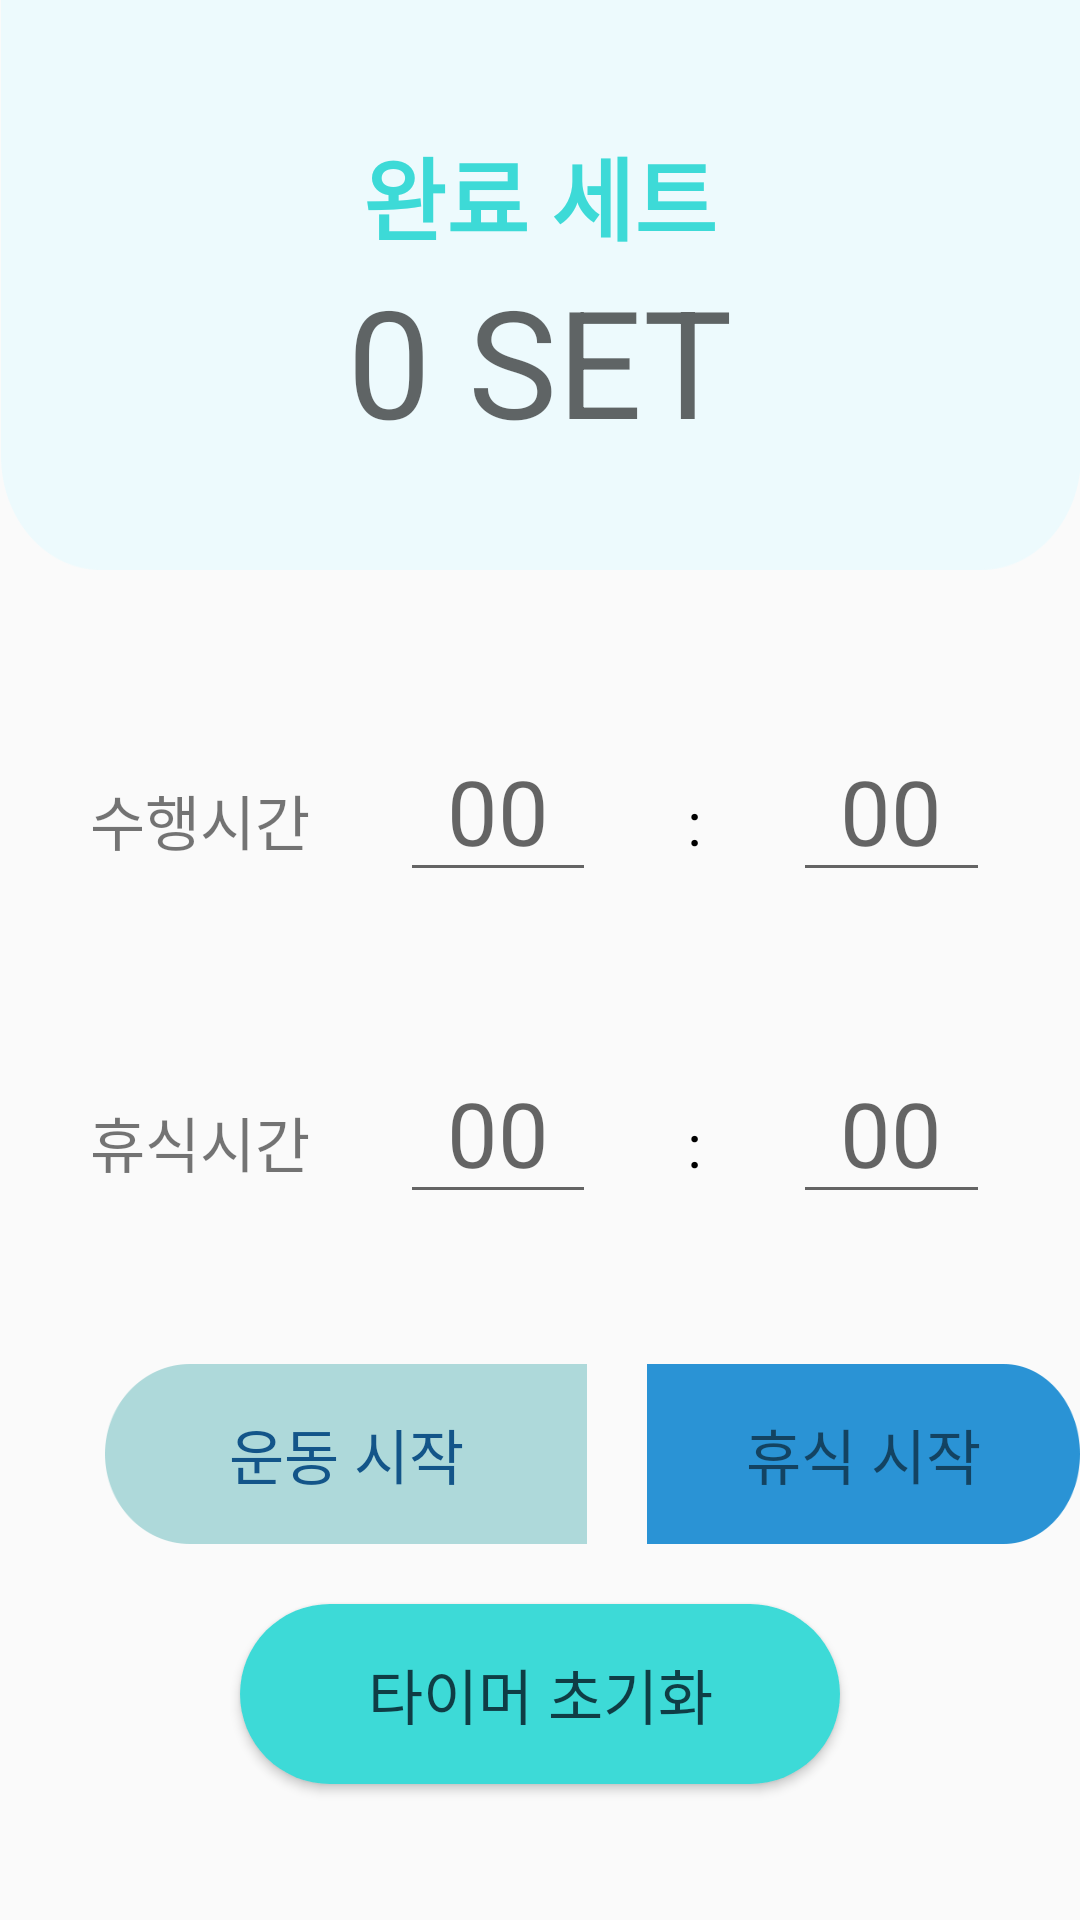

Layout XML and referenced resources for this Android screen:
<!-- AndroidManifest.xml: application theme Theme.MyHealth_Final -->
<!-- res/layout/activity_timer.xml -->
<LinearLayout xmlns:android="http://schemas.android.com/apk/res/android"
    xmlns:app="http://schemas.android.com/apk/res-auto"
    xmlns:tools="http://schemas.android.com/tools"
    android:layout_width="match_parent"
    android:layout_height="match_parent"
    android:orientation="vertical"
    android:layout_gravity="center"
    tools:context=".MainActivity">

<RelativeLayout
    android:layout_width="match_parent"
    android:layout_height="190dp"
    android:background="@drawable/top1" >

    


    
    <TextView
        android:layout_width="200dp"
        android:layout_height="50dp"
        android:layout_marginTop="40dp"
        android:layout_centerHorizontal="true"
        android:text="완료 세트"
        android:textSize="30dp"
        android:textAlignment="center"
        android:gravity="center"
        android:textStyle="bold"
        android:textColor="#3ddad7" />
    <TextView
        android:id="@+id/finishTV"
        android:layout_width="300dp"
        android:layout_height="80dp"
        android:layout_marginTop="80dp"
        android:layout_centerHorizontal="true"
        android:textSize="50dp"
        android:hint="0 SET"
        android:textAlignment="center"
        android:gravity="center"
        android:textColor="#2a93d5" />




</RelativeLayout>
<LinearLayout
android:layout_marginTop="50dp"
android:layout_width="match_parent"
android:orientation="vertical"
android:layout_height="wrap_content">

<LinearLayout
    android:id="@+id/timeCountSettingLV"
    android:layout_width="match_parent"
    android:layout_height="match_parent"
    android:orientation="horizontal"
    android:layout_marginHorizontal="30dp"
    app:layout_constraintBottom_toTopOf="@+id/breakCountSettingLV"
    app:layout_constraintEnd_toEndOf="parent"
    app:layout_constraintStart_toStartOf="parent"
    app:layout_constraintTop_toTopOf="parent">


    <TextView
        android:layout_width="wrap_content"
        android:layout_height="wrap_content"
        android:text="수행시간"
        android:textSize="20dp"
        android:layout_marginRight="30dp"/>
    <EditText
        android:id="@+id/minuteET"
        android:layout_width="0dp"
        android:layout_weight="1"
        android:hint="00"
        android:textSize="30dp"
        android:gravity="center"
        android:layout_height="wrap_content"
        android:inputType="number"/>

    <TextView
        android:layout_width="0dp"
        android:layout_weight="1"
        android:layout_height="wrap_content"
        android:textColor="@color/black"
        android:textSize="20dp"
        android:text=":"
        android:gravity="center"
        app:layout_constraintBottom_toTopOf="@+id/startBtn"
        app:layout_constraintEnd_toEndOf="parent"
        app:layout_constraintStart_toStartOf="parent"
        app:layout_constraintTop_toTopOf="parent" />

    <EditText
        android:id="@+id/secondET"
        android:layout_width="0dp"
        android:layout_weight="1"
        android:hint="00"
        android:textSize="30dp"
        android:gravity="center"
        android:layout_height="wrap_content"
        android:inputType="number"/>
</LinearLayout>

<LinearLayout
    android:id="@+id/timeCountLV"
    android:layout_width="match_parent"
    android:layout_height="wrap_content"
    android:orientation="horizontal"
    android:visibility="gone"
    android:layout_marginHorizontal="30dp"
    app:layout_constraintBottom_toTopOf="@+id/breakCountSettingLV"
    app:layout_constraintEnd_toEndOf="parent"
    app:layout_constraintStart_toStartOf="parent"
    app:layout_constraintTop_toTopOf="parent">

    <TextView
        android:layout_width="wrap_content"
        android:layout_height="wrap_content"
        android:text="운동시간"
        android:textSize="20dp"
        android:layout_marginRight="30dp"/>

    <TextView
        android:id="@+id/minuteTV"
        android:layout_width="0dp"
        android:layout_weight="1"
        android:textSize="30dp"
        android:gravity="center"
        android:textColor="@color/black"
        android:layout_height="wrap_content"/>

    <TextView
        android:layout_width="0dp"
        android:layout_weight="1"
        android:layout_height="wrap_content"
        android:textColor="@color/black"
        android:textSize="20dp"
        android:text=":"
        android:gravity="center"
        app:layout_constraintBottom_toTopOf="@+id/startBtn"
        app:layout_constraintEnd_toEndOf="parent"
        app:layout_constraintStart_toStartOf="parent"
        app:layout_constraintTop_toTopOf="parent" />

    <TextView
        android:id="@+id/secondTV"
        android:layout_width="0dp"
        android:layout_weight="1"
        android:textSize="30dp"
        android:gravity="center"
        android:textColor="@color/black"
        android:layout_height="wrap_content"/>
</LinearLayout>


<LinearLayout
    android:layout_width="match_parent"
    android:layout_height="wrap_content"
    android:layout_marginTop="50dp"
    android:layout_marginBottom="50dp"
    android:orientation="horizontal">

    <LinearLayout
        android:id="@+id/breakCountSettingLV"
        android:layout_width="match_parent"
        android:layout_height="wrap_content"
        android:orientation="horizontal"
        android:layout_marginHorizontal="30dp"
        app:layout_constraintBottom_toTopOf="@+id/startBtn"
        app:layout_constraintEnd_toEndOf="parent"
        app:layout_constraintStart_toStartOf="parent"
        app:layout_constraintTop_toTopOf="parent">


        <TextView
            android:layout_width="wrap_content"
            android:layout_height="wrap_content"
            android:text="휴식시간"
            android:textSize="20dp"
            android:layout_marginRight="30dp"/>
        <EditText
            android:id="@+id/minuteET_break"
            android:layout_width="0dp"
            android:layout_weight="1"
            android:hint="00"
            android:textSize="30dp"
            android:gravity="center"
            android:layout_height="wrap_content"
            android:inputType="number"/>

        <TextView
            android:layout_width="0dp"
            android:layout_weight="1"
            android:layout_height="wrap_content"
            android:textColor="@color/black"
            android:textSize="20dp"
            android:text=":"
            android:gravity="center"
            app:layout_constraintBottom_toTopOf="@+id/startBtn"
            app:layout_constraintEnd_toEndOf="parent"
            app:layout_constraintStart_toStartOf="parent"
            app:layout_constraintTop_toTopOf="parent" />

        <EditText
            android:id="@+id/secondET_break"
            android:layout_width="0dp"
            android:layout_weight="1"
            android:hint="00"
            android:textSize="30dp"
            android:gravity="center"
            android:layout_height="wrap_content"
            android:inputType="number"/>
    </LinearLayout>

    <LinearLayout
        android:id="@+id/breakCountLV"
        android:layout_width="match_parent"
        android:layout_height="wrap_content"
        android:orientation="horizontal"
        android:visibility="gone"
        android:layout_marginHorizontal="30dp"
        app:layout_constraintBottom_toTopOf="@+id/startBtn"
        app:layout_constraintEnd_toEndOf="parent"
        app:layout_constraintStart_toStartOf="parent"
        app:layout_constraintTop_toTopOf="parent">

        <TextView
            android:layout_width="wrap_content"
            android:layout_height="wrap_content"
            android:text="휴식시간"
            android:textSize="20dp"
            android:layout_marginRight="30dp"/>

        <TextView
            android:id="@+id/minuteTV_break"
            android:layout_width="0dp"
            android:layout_weight="1"
            android:textSize="30dp"
            android:gravity="center"
            android:textColor="@color/black"
            android:layout_height="wrap_content"/>

        <TextView
            android:layout_width="0dp"
            android:layout_weight="1"
            android:layout_height="wrap_content"
            android:textColor="@color/black"
            android:textSize="20dp"
            android:text=":"
            android:gravity="center"
            app:layout_constraintBottom_toTopOf="@+id/startBtn"
            app:layout_constraintEnd_toEndOf="parent"
            app:layout_constraintStart_toStartOf="parent"
            app:layout_constraintTop_toTopOf="parent" />

        <TextView
            android:id="@+id/secondTV_break"
            android:layout_width="0dp"
            android:layout_weight="1"
            android:textSize="30dp"
            android:gravity="center"
            android:textColor="@color/black"
            android:layout_height="wrap_content"/>
    </LinearLayout>
</LinearLayout>

</LinearLayout>

<RelativeLayout
android:layout_width="match_parent"
android:layout_height="486dp">

<ImageButton
    android:id="@+id/startBtn"
    android:layout_width="160.5dp"
    android:layout_height="60dp"
    android:layout_marginLeft="35dp"
    android:background="@drawable/mainbutton1" />
<TextView
    android:layout_width="160.5dp"
    android:layout_height="60dp"
    android:layout_marginLeft="35dp"

    android:text="운동 시작"
    android:textSize="20dp"
    android:textAlignment="center"
    android:gravity="center"
    android:textColor="#135589" />

<ImageButton
    android:id="@+id/startBtn2"
    android:layout_width="160.5dp"
    android:layout_height="60dp"
    android:layout_marginLeft="20dp"
    android:background="@drawable/mainbutton2"

    android:layout_toRightOf="@+id/startBtn"/>
<TextView
    android:layout_width="160.5dp"
    android:layout_height="60dp"
    android:layout_marginLeft="20dp"

    android:text="휴식 시작"
    android:textSize="20dp"
    android:textAlignment="center"
    android:gravity="center"

    android:layout_toRightOf="@+id/startBtn"/>

    <Button
        android:layout_centerHorizontal="true"
        android:layout_marginTop="80dp"
        android:layout_height="60dp"
        android:layout_width="200dp"
        android:text="타이머 초기화"
        android:textSize="20dp"
        android:textColor="#0F3D45"
        android:background="@drawable/mainbutton3"
        android:gravity="center"
        android:id="@+id/reset_btn"/>

</RelativeLayout>




    </LinearLayout>
<!-- resources referenced by this layout -->
<resources>
  <!-- drawable mainbutton1: png bitmap (drawable-v24, 5534 bytes) -->
  <!-- drawable mainbutton2: png bitmap (drawable-v24, 5480 bytes) -->
  <!-- drawable mainbutton3 (drawable-v24) -->
  <?xml version="1.0" encoding="utf-8"?>
  <shape xmlns:android="http://schemas.android.com/apk/res/android">
  
      <solid
          android:color="#3ddad7"/>
  
      <corners
          android:radius="30dp"/>
  
  </shape>
  <!-- drawable top1: png bitmap (drawable-v24, 5844 bytes) -->
  <style name="Theme.MyHealth_Final" parent="Theme.AppCompat.DayNight.DarkActionBar">
          
          <item name="windowNoTitle">true</item>
          <item name="colorPrimary">@color/purple_500</item>
          <item name="colorPrimaryVariant">@color/purple_700</item>
          <item name="colorOnPrimary">@color/white</item>
          
          <item name="colorSecondary">@color/teal_200</item>
          <item name="colorSecondaryVariant">@color/teal_700</item>
          <item name="colorOnSecondary">@color/black</item>
          
          <item name="android:statusBarColor">?attr/colorPrimaryVariant</item>
          
      </style>
  <!-- not gathered from this repository: default colours our renderer supplied (Android Studio template values) -->
  <color name="purple_500">#FF6200EE</color>
  <color name="purple_700">#FF3700B3</color>
  <color name="teal_200">#FF03DAC5</color>
  <color name="teal_700">#FF018786</color>
  <color name="black">#FF000000</color>
  <color name="white">#FFFFFFFF</color>
</resources>
